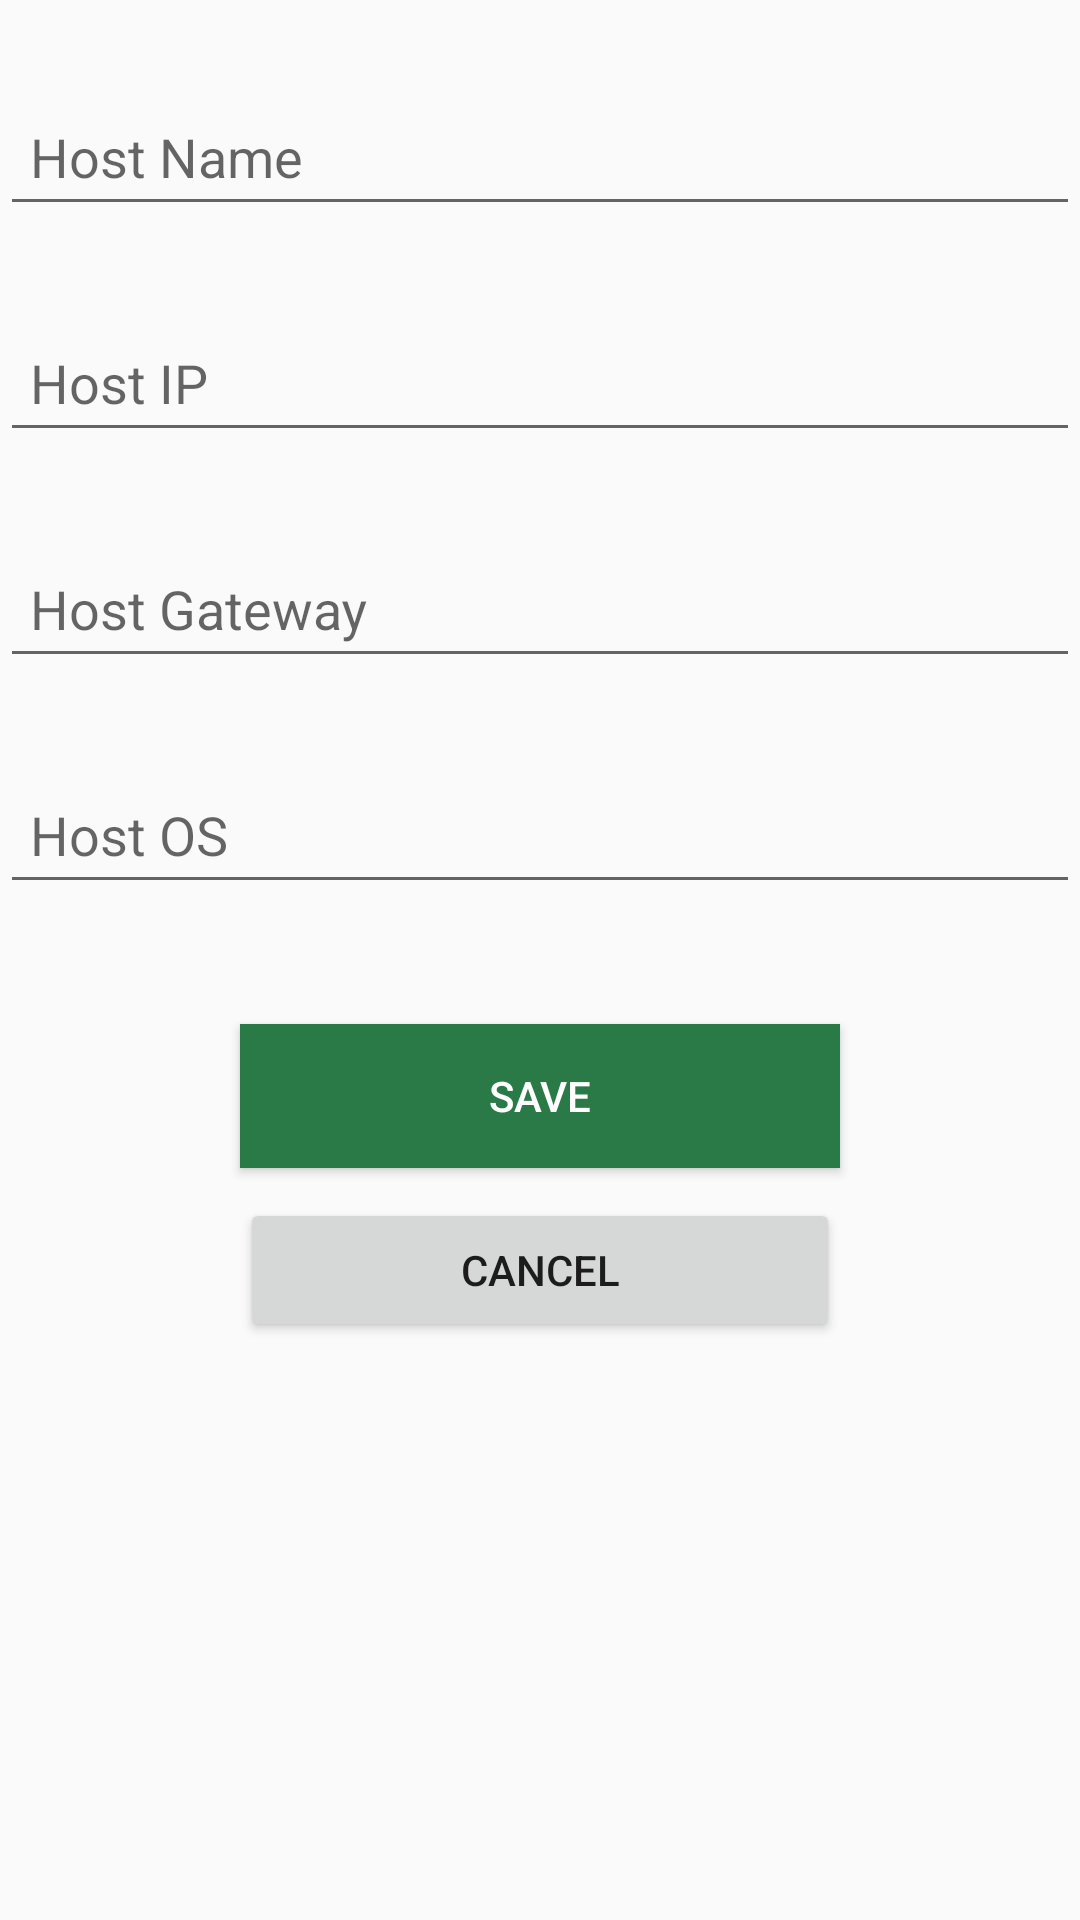

This screen was rendered from an Android layout file. Write that file and the resources it references.
<!-- AndroidManifest.xml: application theme AppTheme -->
<!-- res/layout/activity_add_node.xml -->
<?xml version="1.0" encoding="utf-8"?>
<LinearLayout xmlns:android="http://schemas.android.com/apk/res/android"
    xmlns:tools="http://schemas.android.com/tools"
    android:layout_width="match_parent"
    android:layout_height="match_parent"
    android:layout_margin="10dp"
    android:orientation="vertical"
    android:paddingTop="20dp"
    tools:context=".AddNode">

    <com.google.android.material.textfield.TextInputLayout
        android:layout_width="match_parent"
        android:layout_height="wrap_content">

        <EditText
            android:id="@+id/et_hostName"
            android:layout_width="match_parent"
            android:layout_height="wrap_content"
            android:layout_marginBottom="20dp"
            android:ems="10"
            android:hint="Host Name"
            android:inputType="textPersonName"
            android:padding="10dp"
            android:textColorHint="#D73E3E3E" />
    </com.google.android.material.textfield.TextInputLayout>


    <com.google.android.material.textfield.TextInputLayout
        android:layout_width="match_parent"
        android:layout_height="wrap_content">

        <EditText
            android:id="@+id/et_hostIP"
            android:layout_width="match_parent"
            android:layout_height="wrap_content"
            android:layout_marginBottom="20dp"
            android:ems="10"
            android:hint="Host IP"
            android:inputType="textPersonName"
            android:padding="10dp"
            android:textColorHint="#D73E3E3E" />
    </com.google.android.material.textfield.TextInputLayout>

    <com.google.android.material.textfield.TextInputLayout
        android:layout_width="match_parent"
        android:layout_height="wrap_content">

        <EditText
            android:id="@+id/et_hostGateway"
            android:layout_width="match_parent"
            android:layout_height="wrap_content"
            android:layout_marginBottom="20dp"
            android:ems="10"
            android:hint="Host Gateway"
            android:inputType="textPersonName"
            android:padding="10dp"
            android:textColorHint="#D73E3E3E" />
    </com.google.android.material.textfield.TextInputLayout>


    <com.google.android.material.textfield.TextInputLayout
        android:layout_width="match_parent"
        android:layout_height="wrap_content">

        <EditText
            android:id="@+id/et_hostOS"
            android:layout_width="match_parent"
            android:layout_height="wrap_content"
            android:layout_marginBottom="30dp"
            android:ems="10"
            android:hint="Host OS"
            android:inputType="textPersonName"
            android:padding="10dp"
            android:textColorHint="#D73E3E3E" />
    </com.google.android.material.textfield.TextInputLayout>


    <Button
        android:id="@+id/btn_saveNode"
        android:layout_width="200dp"
        android:layout_height="wrap_content"
        android:layout_gravity="center_horizontal"
        android:layout_marginTop="10dp"
        android:layout_marginBottom="10dp"
        android:background="#2A7A47"
        android:text="Save"
        android:textColor="#FFFFFF" />

    <Button
        android:id="@+id/btn_cancelNode"
        android:layout_width="200dp"
        android:layout_height="wrap_content"
        android:layout_gravity="center_horizontal"
        android:text="Cancel" />
</LinearLayout>
<!-- resources referenced by this layout -->
<resources>
  <style name="AppTheme" parent="Theme.AppCompat.Light.DarkActionBar">
          
          <item name="colorPrimary">@color/colorPrimary</item>
          <item name="colorPrimaryDark">@color/colorPrimaryDark</item>
          <item name="colorAccent">#148BF4</item>
      </style>
  <color name="colorPrimary">#6200EE</color>
  <color name="colorPrimaryDark">#3700B3</color>
</resources>
